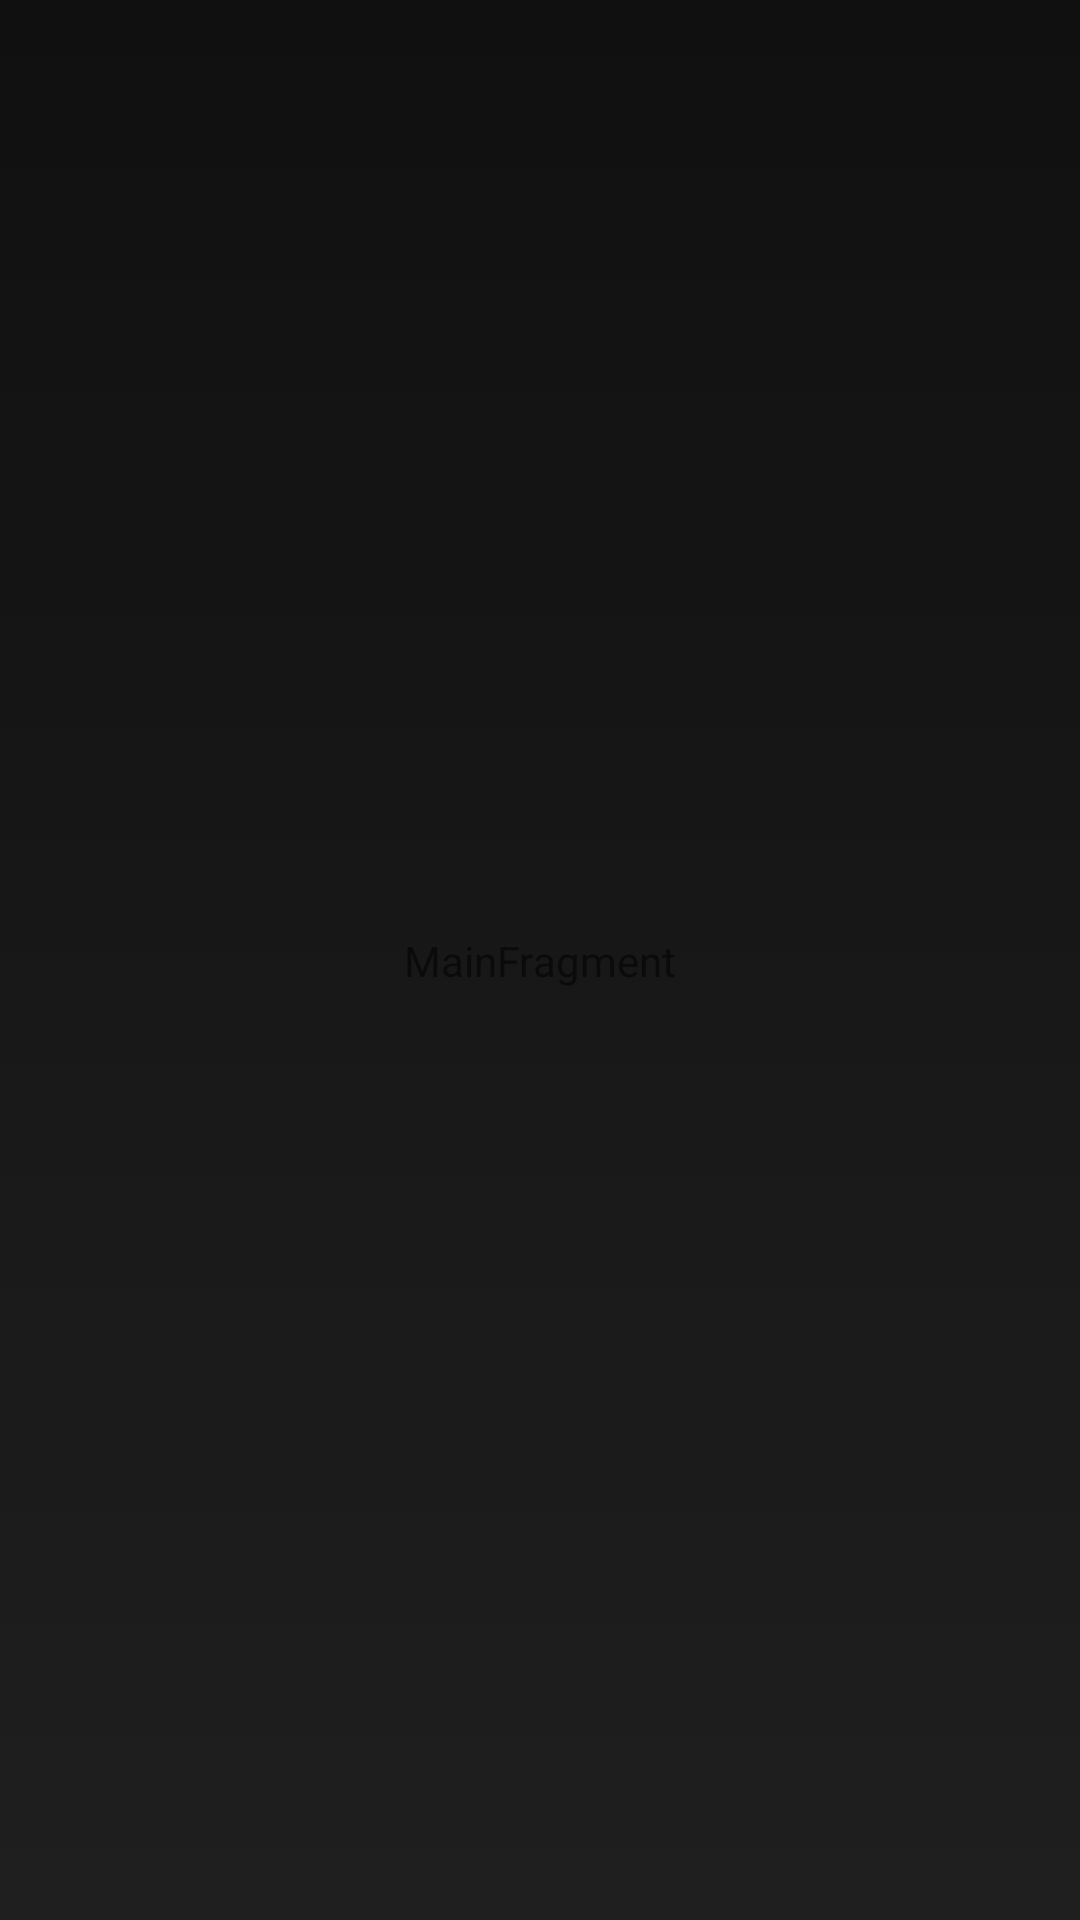

This screen was rendered from an Android layout file. Write that file and the resources it references.
<!-- AndroidManifest.xml: application theme AppTheme -->
<!-- res/layout/main_fragment.xml -->
<?xml version="1.0" encoding="utf-8"?>
<androidx.constraintlayout.widget.ConstraintLayout xmlns:android="http://schemas.android.com/apk/res/android"
    xmlns:app="http://schemas.android.com/apk/res-auto"
    xmlns:tools="http://schemas.android.com/tools"
    android:id="@+id/main"
    android:layout_width="match_parent"
    android:layout_height="match_parent"
    tools:context=".ui.main.MainFragment"
    android:background="@drawable/gradient_background">

    <TextView
        android:id="@+id/message"
        android:layout_width="wrap_content"
        android:layout_height="wrap_content"
        android:text="MainFragment"
        app:layout_constraintBottom_toBottomOf="parent"
        app:layout_constraintEnd_toEndOf="parent"
        app:layout_constraintHorizontal_bias="0.5"
        app:layout_constraintStart_toStartOf="parent"
        app:layout_constraintTop_toTopOf="parent" />

</androidx.constraintlayout.widget.ConstraintLayout>
<!-- resources referenced by this layout -->
<resources>
  <!-- drawable gradient_background (drawable) -->
  <?xml version="1.0" encoding="utf-8"?>
  <selector xmlns:android="http://schemas.android.com/apk/res/android">
      <item>
          <shape>
              <gradient
                  android:angle="90"
                  android:startColor="#201F1F"
                  android:endColor="#101010"
                  android:type="linear"/>
          </shape>
      </item>
  </selector>
  <style name="AppTheme" parent="Theme.AppCompat.Light.NoActionBar">
          
          <item name="colorPrimary">@color/colorPrimary</item>
          <item name="colorPrimaryDark">@color/colorPrimaryDark</item>
          <item name="colorAccent">@color/colorAccent</item>
          <item name="android:windowBackground">@drawable/gradient_background</item>
      </style>
  <color name="colorPrimary">#6200EE</color>
  <color name="colorPrimaryDark">#3700B3</color>
  <color name="colorAccent">#DA1111</color>
</resources>
